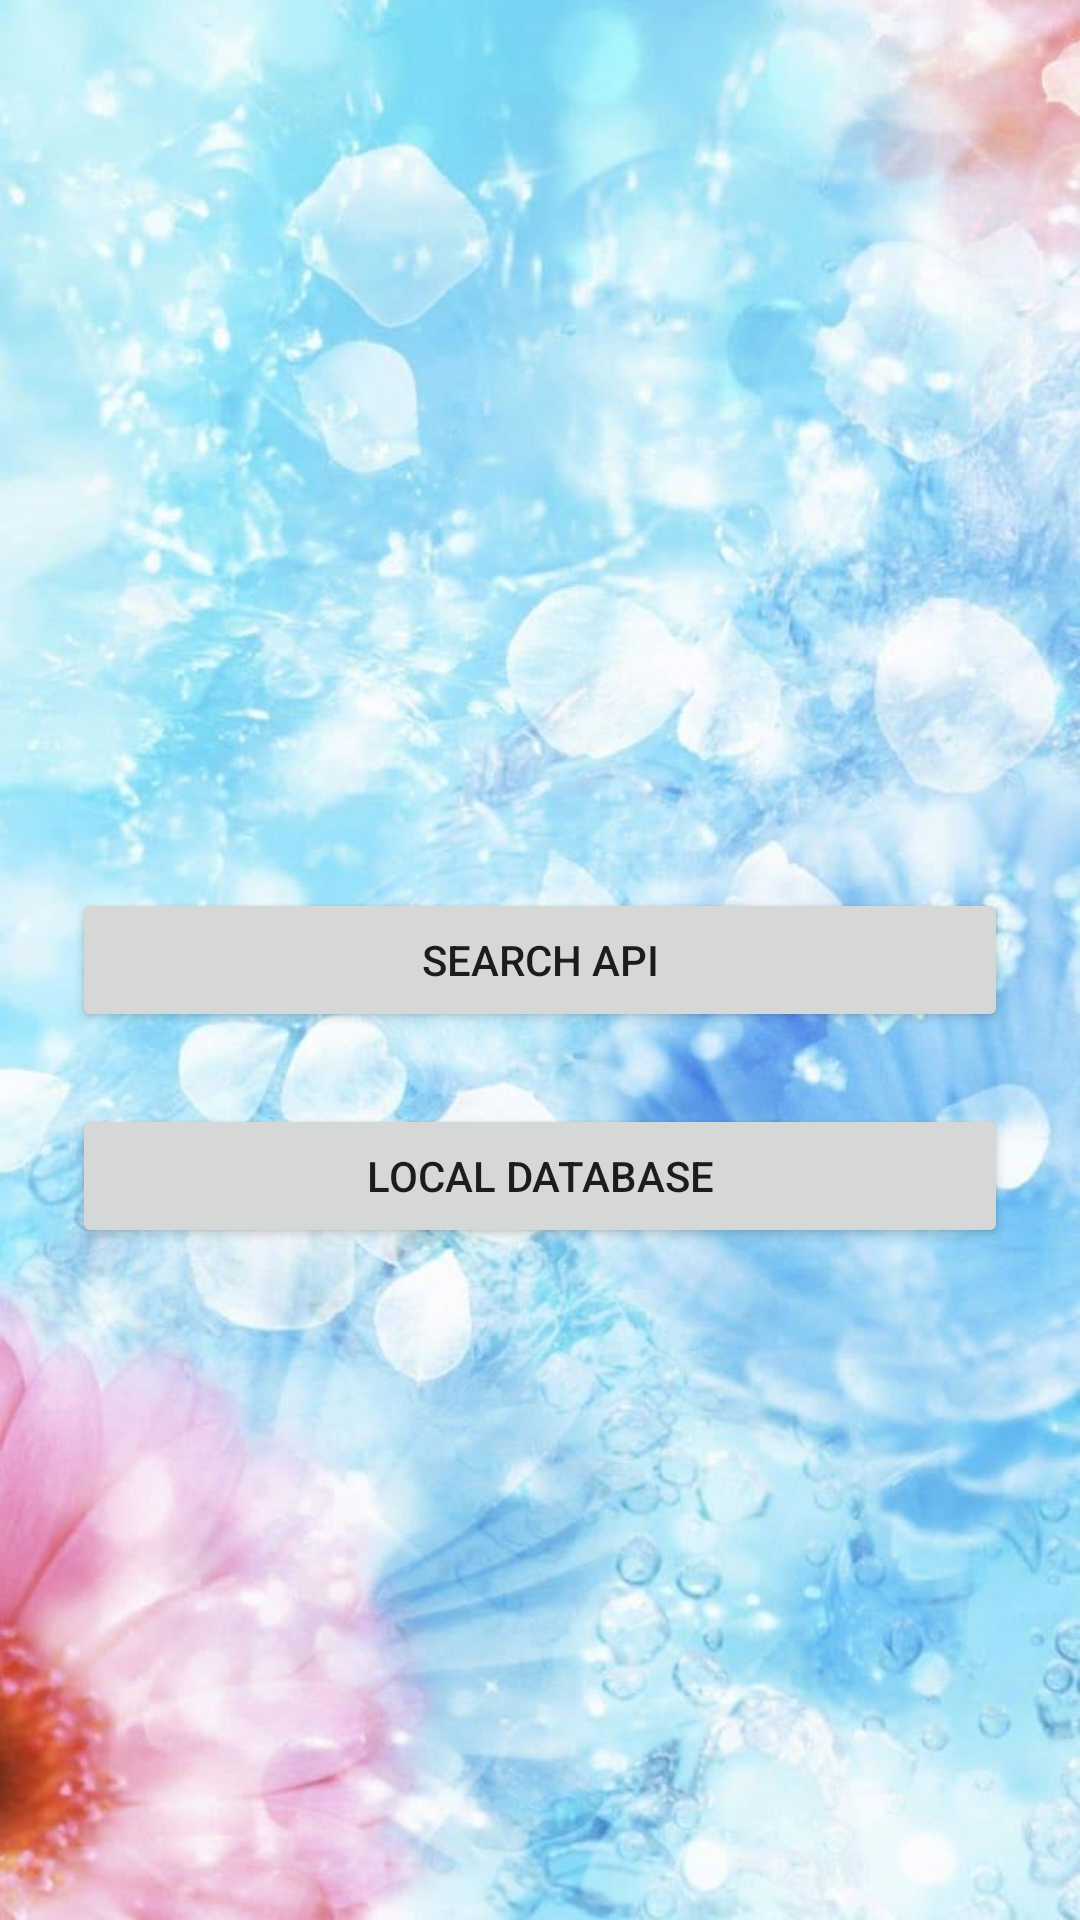

Layout XML and referenced resources for this Android screen:
<!-- AndroidManifest.xml: application theme Theme.Mohammad_Jaha -->
<!-- res/layout/fragment_main_page.xml -->
<?xml version="1.0" encoding="utf-8"?>
<FrameLayout xmlns:android="http://schemas.android.com/apk/res/android"
    xmlns:app="http://schemas.android.com/apk/res-auto"
    xmlns:tools="http://schemas.android.com/tools"
    android:layout_width="match_parent"
    android:layout_height="match_parent"
    tools:context=".MainPage">

    <androidx.constraintlayout.widget.ConstraintLayout
        android:layout_width="match_parent"
        android:layout_height="match_parent">

        <ImageView
            android:id="@+id/imageView"
            android:layout_width="match_parent"
            android:layout_height="match_parent"
            android:scaleType="fitXY"
            android:src="@drawable/icy_flower_background"
            app:layout_constraintBottom_toBottomOf="parent"
            app:layout_constraintEnd_toEndOf="parent"
            app:layout_constraintStart_toStartOf="parent"
            app:layout_constraintTop_toTopOf="parent" />

        <Button
            android:id="@+id/searchButton"
            android:layout_width="0dp"
            android:layout_height="wrap_content"
            android:layout_margin="24dp"
            android:text="Search API"
            app:layout_constraintBottom_toBottomOf="@+id/imageView"
            app:layout_constraintEnd_toEndOf="parent"
            app:layout_constraintStart_toStartOf="parent"
            app:layout_constraintTop_toTopOf="@+id/imageView" />

        <Button
            android:id="@+id/databaseButton"
            android:layout_width="0dp"
            android:layout_height="wrap_content"
            android:layout_margin="24dp"
            android:text="Local Database"
            app:layout_constraintEnd_toEndOf="parent"
            app:layout_constraintStart_toStartOf="parent"
            app:layout_constraintTop_toBottomOf="@+id/searchButton" />
    </androidx.constraintlayout.widget.ConstraintLayout>
</FrameLayout>
<!-- resources referenced by this layout -->
<resources>
  <!-- drawable icy_flower_background: jpg bitmap (drawable, 80851 bytes) -->
  <style name="Theme.Mohammad_Jaha" parent="Theme.MaterialComponents.DayNight.DarkActionBar">
          
          <item name="colorPrimary">@color/purple_500</item>
          <item name="colorPrimaryVariant">@color/purple_700</item>
          <item name="colorOnPrimary">@color/white</item>
          
          <item name="colorSecondary">@color/teal_200</item>
          <item name="colorSecondaryVariant">@color/teal_700</item>
          <item name="colorOnSecondary">@color/black</item>
          
          <item name="android:statusBarColor" tools:targetApi="l">?attr/colorPrimaryVariant</item>
          
      </style>
  <!-- not gathered from this repository: default colours our renderer supplied (Android Studio template values) -->
  <color name="purple_500">#FF6200EE</color>
  <color name="purple_700">#FF3700B3</color>
  <color name="teal_200">#FF03DAC5</color>
  <color name="teal_700">#FF018786</color>
  <color name="black">#FF000000</color>
  <color name="white">#FFFFFFFF</color>
</resources>
